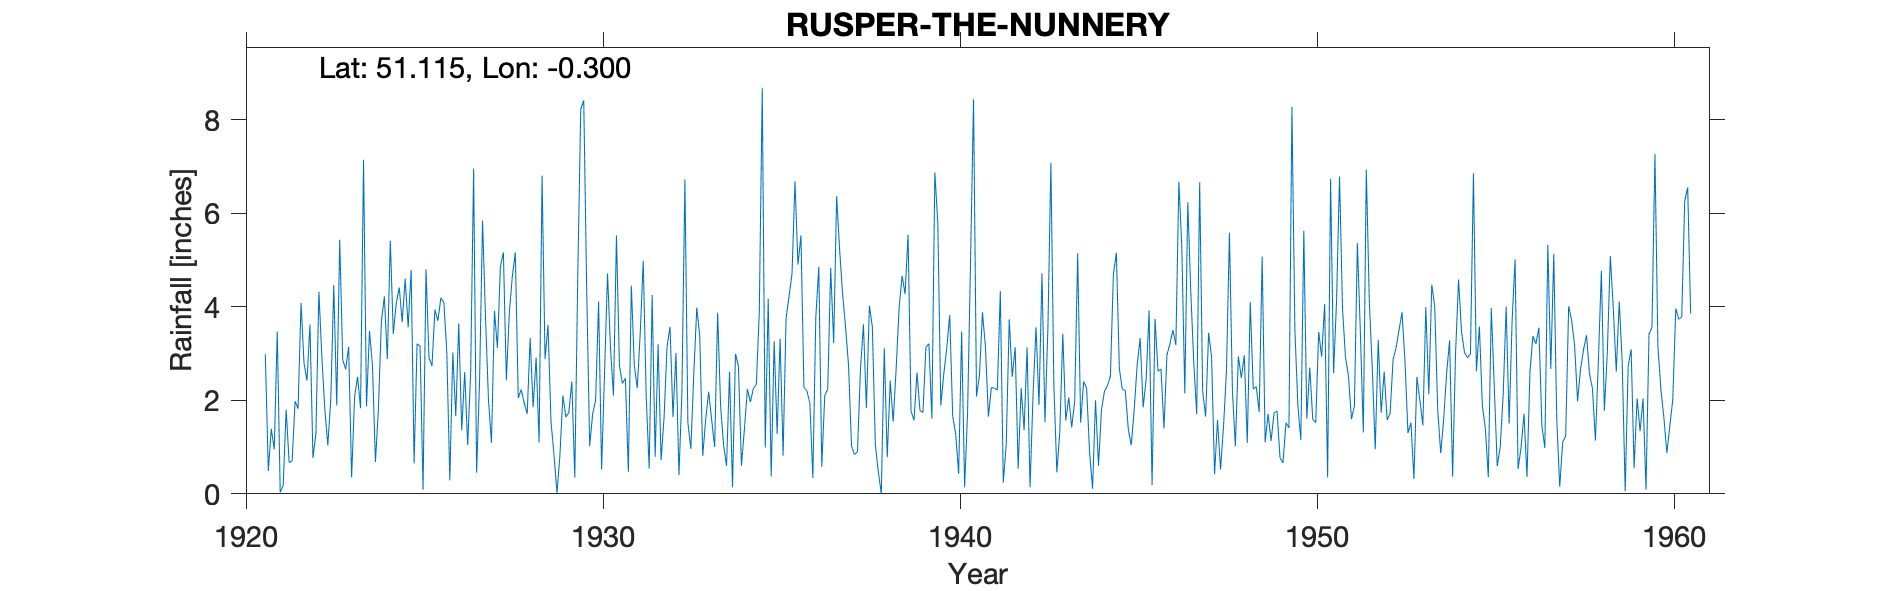

The table this chart was drawn from, first rows:
RUSPER-THE-NUNNERY, , , , , , , , , , , , , , , , , , , , , , , 
Grid ref, TQ191364, Long, -0.2999, Lat, 51.11, Elevation, 260, ft, , , , , , , , , , , , , , , 
Station no, 472, , , , , , , , , , , , , , , , , , , , , , 
, 1920, 1921, 1922, 1923, 1924, 1925, 1926, 1927, 1928, 1929, 1930, 1931, 1932, 1933, 1934, 1935, 1936, 1937, 1938, 1939, 1940, 1941, 1942
January, , 2.98, 4.08, 1.89, 2.75, 3.56, 4.09, 2.42, 5.16, 1.54, 4.36, 2.36, 3.2, 2.58, 2.61, 0.99, 5.52, 6.36, 3.57, 5.54, 2.56, 2.54, 3.13
February, , 0.49, 2.79, 5.43, 0.68, 4.79, 3.01, 5.84, 2.05, 0.84, 1.02, 2.47, 0.72, 3.98, 0.14, 4.17, 2.28, 5.21, 1.05, 1.77, 3.11, 3.88, 0.54
March, , 1.39, 2.42, 2.87, 1.81, 0.65, 0.29, 3.75, 2.23, 0.02, 1.71, 0.47, 1.63, 3.37, 2.99, 0.37, 2.2, 4.27, 0.48, 1.57, 3.82, 3.14, 2.26
April, , 0.95, 3.62, 2.66, 3.68, 3.21, 3.02, 1.99, 1.94, 0.82, 2, 4.45, 3.14, 0.81, 2.73, 3.26, 1.94, 3.56, 0, 2.59, 1.66, 1.65, 1.36
May, , 3.47, 0.77, 3.14, 4.22, 3.16, 1.66, 1.09, 1.71, 2.1, 4.11, 2.74, 3.57, 1.6, 0.6, 1.28, 0.34, 2.74, 3.11, 1.78, 1.28, 2.27, 3.13
June, , 0.03, 1.29, 0.35, 2.88, 0.09, 3.64, 3.91, 3.33, 1.64, 0.52, 2.26, 1.64, 2.18, 1.38, 3.32, 3.78, 1.02, 0.78, 1.74, 0.43, 2.26, 0.14
July, , 0.18, 4.32, 2.08, 5.41, 4.8, 1.36, 3.12, 1.85, 1.74, 2.59, 3.45, 3.01, 1.58, 2.24, 0.82, 4.85, 0.84, 2.42, 3.13, 3.47, 2.22, 2.11
August, , 1.8, 2.91, 2.5, 3.42, 2.91, 2.6, 4.86, 2.91, 2.4, 4.71, 4.98, 0.4, 1, 1.96, 3.75, 0.58, 0.9, 1.54, 3.21, 0.14, 4.33, 3.56
September, , 0.67, 1.8, 1.83, 4.07, 2.73, 1.04, 5.16, 1.1, 0.35, 3.11, 2.07, 2.17, 3.87, 2.25, 4.22, 2.1, 2.66, 2.68, 1.61, 1.73, 0.24, 1.9
October, , 0.7, 1.04, 7.14, 4.41, 3.94, 2.59, 2.43, 6.8, 4.66, 2.1, 0.54, 6.72, 1.88, 2.34, 4.7, 2.24, 3.62, 3.98, 6.87, 4.98, 1.07, 4.71
November, , 1.98, 2.03, 1.87, 3.67, 3.7, 6.95, 3.87, 2.88, 8.22, 5.52, 4.25, 1.52, 1.04, 3.88, 6.68, 4.83, 1.83, 4.66, 5.78, 8.43, 3.73, 1.53
December, , 1.82, 4.46, 3.48, 4.6, 4.19, 0.45, 4.64, 3.61, 8.41, 2.74, 0.79, 0.96, 0.6, 8.68, 4.9, 3.22, 4.02, 4.27, 1.89, 2.08, 2.5, 3.55
Total, , 16.46, 31.53, 35.24, 41.6, 37.73, 30.7, 43.08, 35.57, 32.74, 34.49, 30.83, 28.68, 24.49, 31.8, 38.46, 33.88, 37.03, 28.54, 37.48, 33.69, 29.83, 27.92
